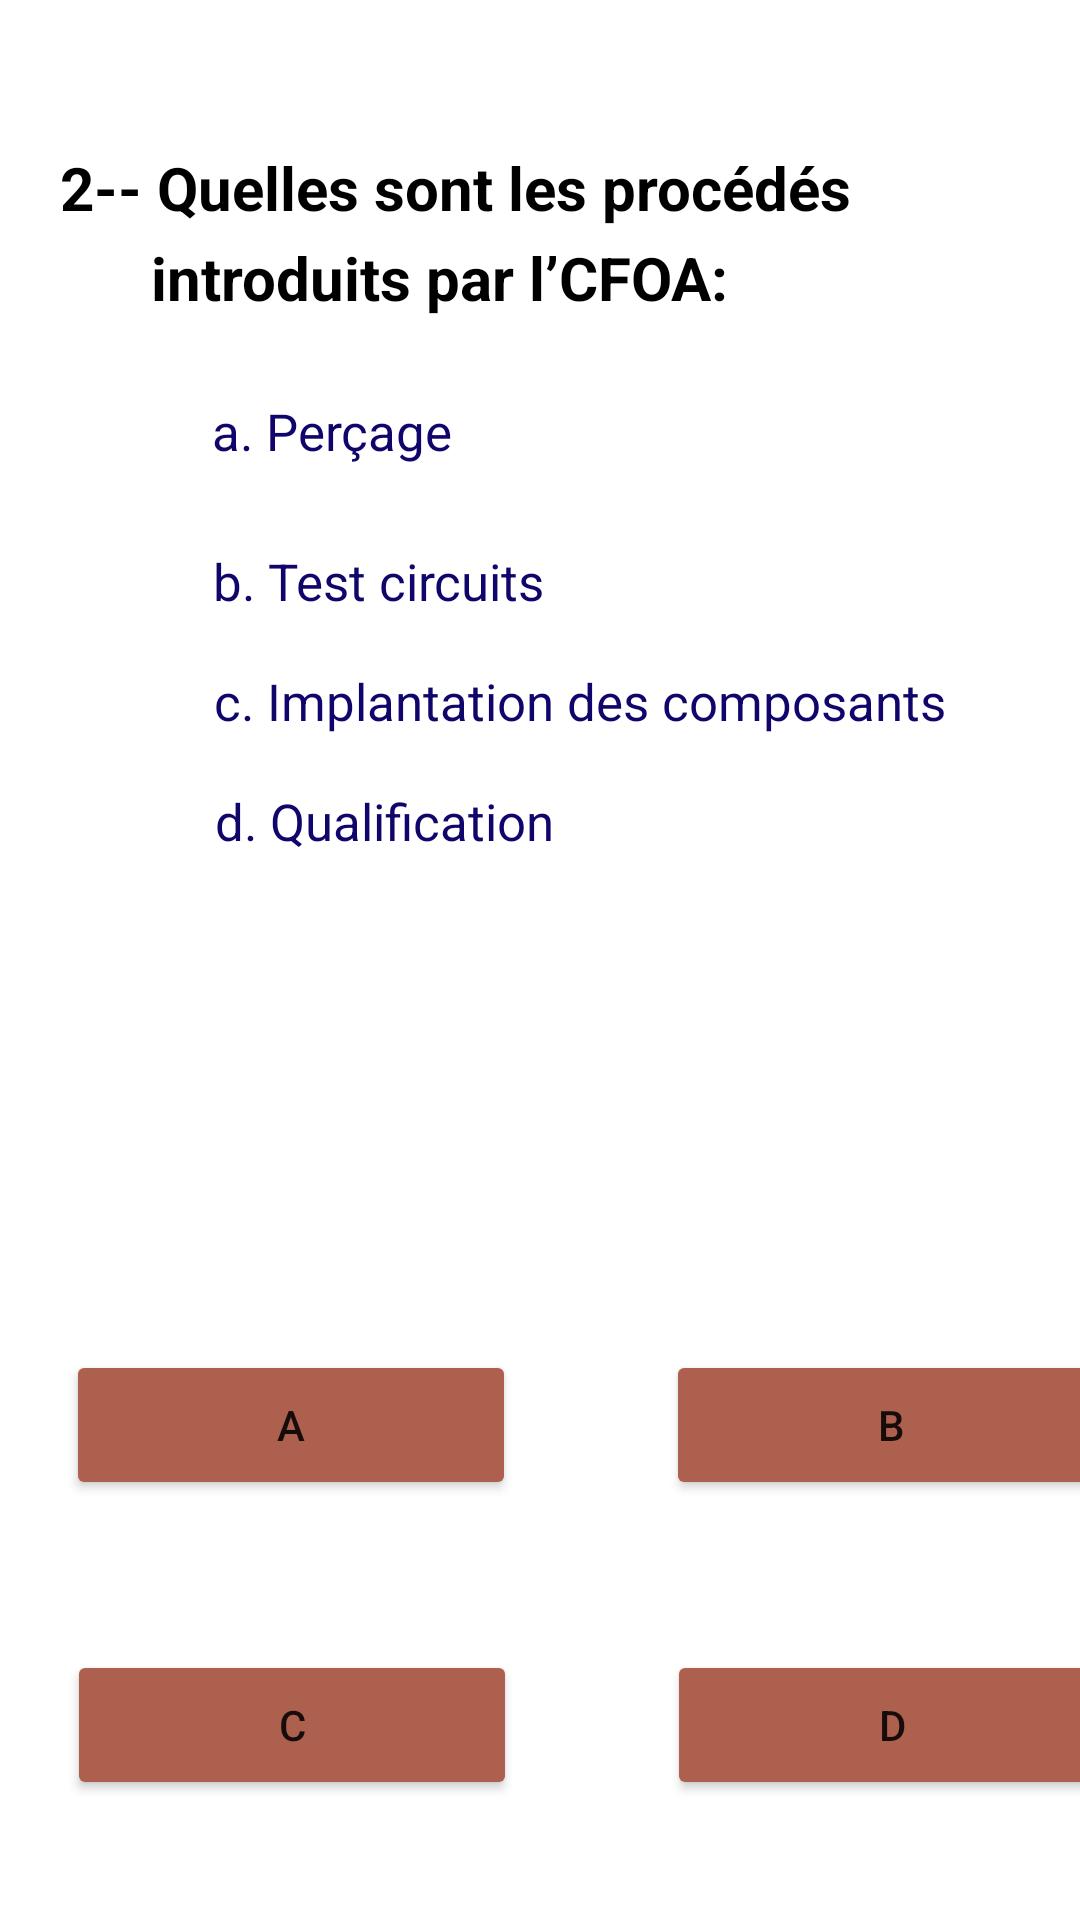

The Android layout XML behind this screen, and the referenced resources:
<!-- AndroidManifest.xml: application theme Theme.Light -->
<!-- res/layout/activity_question2_chapitre2.xml -->
<?xml version="1.0" encoding="utf-8"?>
<LinearLayout xmlns:android="http://schemas.android.com/apk/res/android"
    xmlns:tools="http://schemas.android.com/tools"
    android:layout_width="match_parent"
    android:layout_height="match_parent"
    tools:context=".question2_chapitre2">
    <TextView
        android:layout_width="300dp"
        android:layout_height="80dp"
        android:layout_marginLeft="20dp"
        android:layout_marginTop="40dp"
        android:text="@string/_2_quelles_sont_les_proc_d_s"
        android:textStyle="bold"
        android:textColor="@color/black"
        android:textSize="20sp"
        android:layout_marginStart="20dp" />
    <TextView
        android:layout_width="300dp"
        android:layout_height="80dp"
        android:layout_marginLeft="-270dp"
        android:layout_marginTop="70dp"
        android:text="@string/introduits_par_l_cfoa"
        android:textStyle="bold"
        android:textColor="@color/black"
        android:textSize="20sp"
        android:layout_marginStart="-270dp" />
    <TextView
        android:layout_width="300dp"
        android:layout_height="80dp"
        android:text="@string/a_per_age"
        android:layout_marginLeft="-280dp"
        android:textSize="17sp"
        android:textColor="#0f056b"
        android:layout_marginTop="120dp"
        android:layout_marginStart="-280dp" />
    <TextView
        android:layout_width="300dp"
        android:layout_height="80dp"
        android:text="@string/b_test_circuits"
        android:layout_marginLeft="-300dp"
        android:textSize="17sp"
        android:textColor="#0f056b"
        android:layout_marginTop="170dp"
        android:layout_marginStart="-300dp" />
    <TextView
        android:layout_width="300dp"
        android:layout_height="80dp"
        android:text="@string/c_implantation_des_composants"
        android:layout_marginLeft="-300dp"
        android:textSize="17sp"
        android:textColor="#0f056b"
        android:layout_marginTop="210dp"
        android:layout_marginStart="-300dp" />
    <TextView
        android:layout_width="300dp"
        android:layout_height="80dp"
        android:text="@string/d_qualification"
        android:layout_marginLeft="-300dp"
        android:textSize="17sp"
        android:textColor="#0f056b"
        android:layout_marginTop="250dp"
        android:layout_marginStart="-300dp" />
    <Button
        android:layout_width="150dp"
        android:layout_height="50dp"
        android:text="@string/a"
        android:layout_marginTop="450dp"
        android:backgroundTint="#AE604F"
        android:layout_marginLeft="-350dp"
        android:id="@+id/a"
        android:layout_marginStart="-350dp"
        tools:targetApi="lollipop" />
    <Button
        android:layout_width="150dp"
        android:layout_height="50dp"
        android:text="@string/b"
        android:layout_marginTop="450dp"
        android:backgroundTint="#AE604F"
        android:layout_marginLeft="50dp"
        android:id="@+id/b"
        tools:targetApi="lollipop"
        android:layout_marginStart="50dp" />
    <Button
        android:layout_width="150dp"
        android:layout_height="50dp"
        android:text="@string/c"
        android:layout_marginTop="550dp"
        android:backgroundTint="#AE604F"
        android:layout_marginLeft="-350dp"
        android:id="@+id/c"
        tools:targetApi="lollipop"
        android:layout_marginStart="-350dp" />
    <Button
        android:layout_width="150dp"
        android:layout_height="50dp"
        android:text="@string/d"
        android:layout_marginTop="550dp"
        android:backgroundTint="#AE604F"
        android:layout_marginLeft="50dp"
        android:id="@+id/d"
        tools:targetApi="lollipop"
        android:layout_marginStart="50dp" />
</LinearLayout>
<!-- resources referenced by this layout -->
<resources>
  <string name="_2_quelles_sont_les_proc_d_s">2-- Quelles sont les procédés</string>
  <string name="a">a</string>
  <string name="a_per_age">a. Perçage</string>
  <string name="b">b</string>
  <string name="b_test_circuits">b. Test circuits</string>
  <string name="c">C</string>
  <string name="c_implantation_des_composants">c. Implantation des composants</string>
  <string name="d">d</string>
  <string name="d_qualification">d. Qualification</string>
  <string name="introduits_par_l_cfoa">introduits par l’CFOA:</string>
  <style name="Theme.Light" parent="Theme.MaterialComponents.DayNight.NoActionBar">
          
          <item name="colorPrimary">@color/purple_500</item>
          <item name="colorPrimaryVariant">@color/purple_700</item>
          <item name="colorOnPrimary">@color/white</item>
          
          <item name="colorSecondary">@color/teal_200</item>
          <item name="colorSecondaryVariant">@color/teal_700</item>
          <item name="colorOnSecondary">@color/black</item>
          
          <item name="android:statusBarColor" tools:targetApi="l">?attr/colorPrimaryVariant</item>
          <item name="background_color">#FFFFFF</item>
          <item name="text_color">#000000</item>
          
      </style>
  <!-- not gathered from this repository: default colours our renderer supplied (Android Studio template values) -->
  <color name="purple_500">#FF6200EE</color>
  <color name="purple_700">#FF3700B3</color>
  <color name="teal_200">#FF03DAC5</color>
  <color name="teal_700">#FF018786</color>
  <color name="black">#FF000000</color>
  <color name="white">#FFFFFFFF</color>
</resources>
